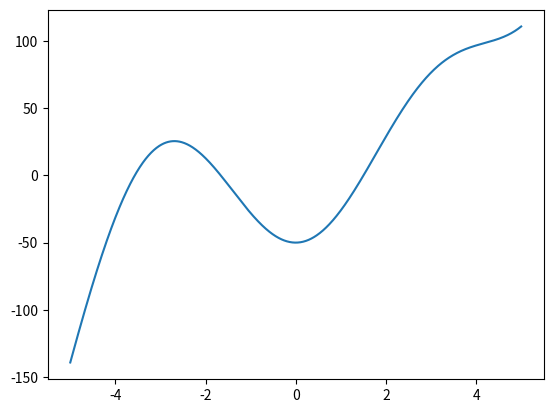

Write the Python code that produced this figure.
# библиотеки для построения
import numpy as np
import matplotlib.pyplot as plt
# функция
y = lambda x: (x**3)-50*np.cos(x)
# задание сетки координат
setka = plt.subplots()
# задание области
x = np.linspace(-5, 5, 1000)
# построение графика функции
plt.plot(x, y(x))
# показываем итог
plt.show()